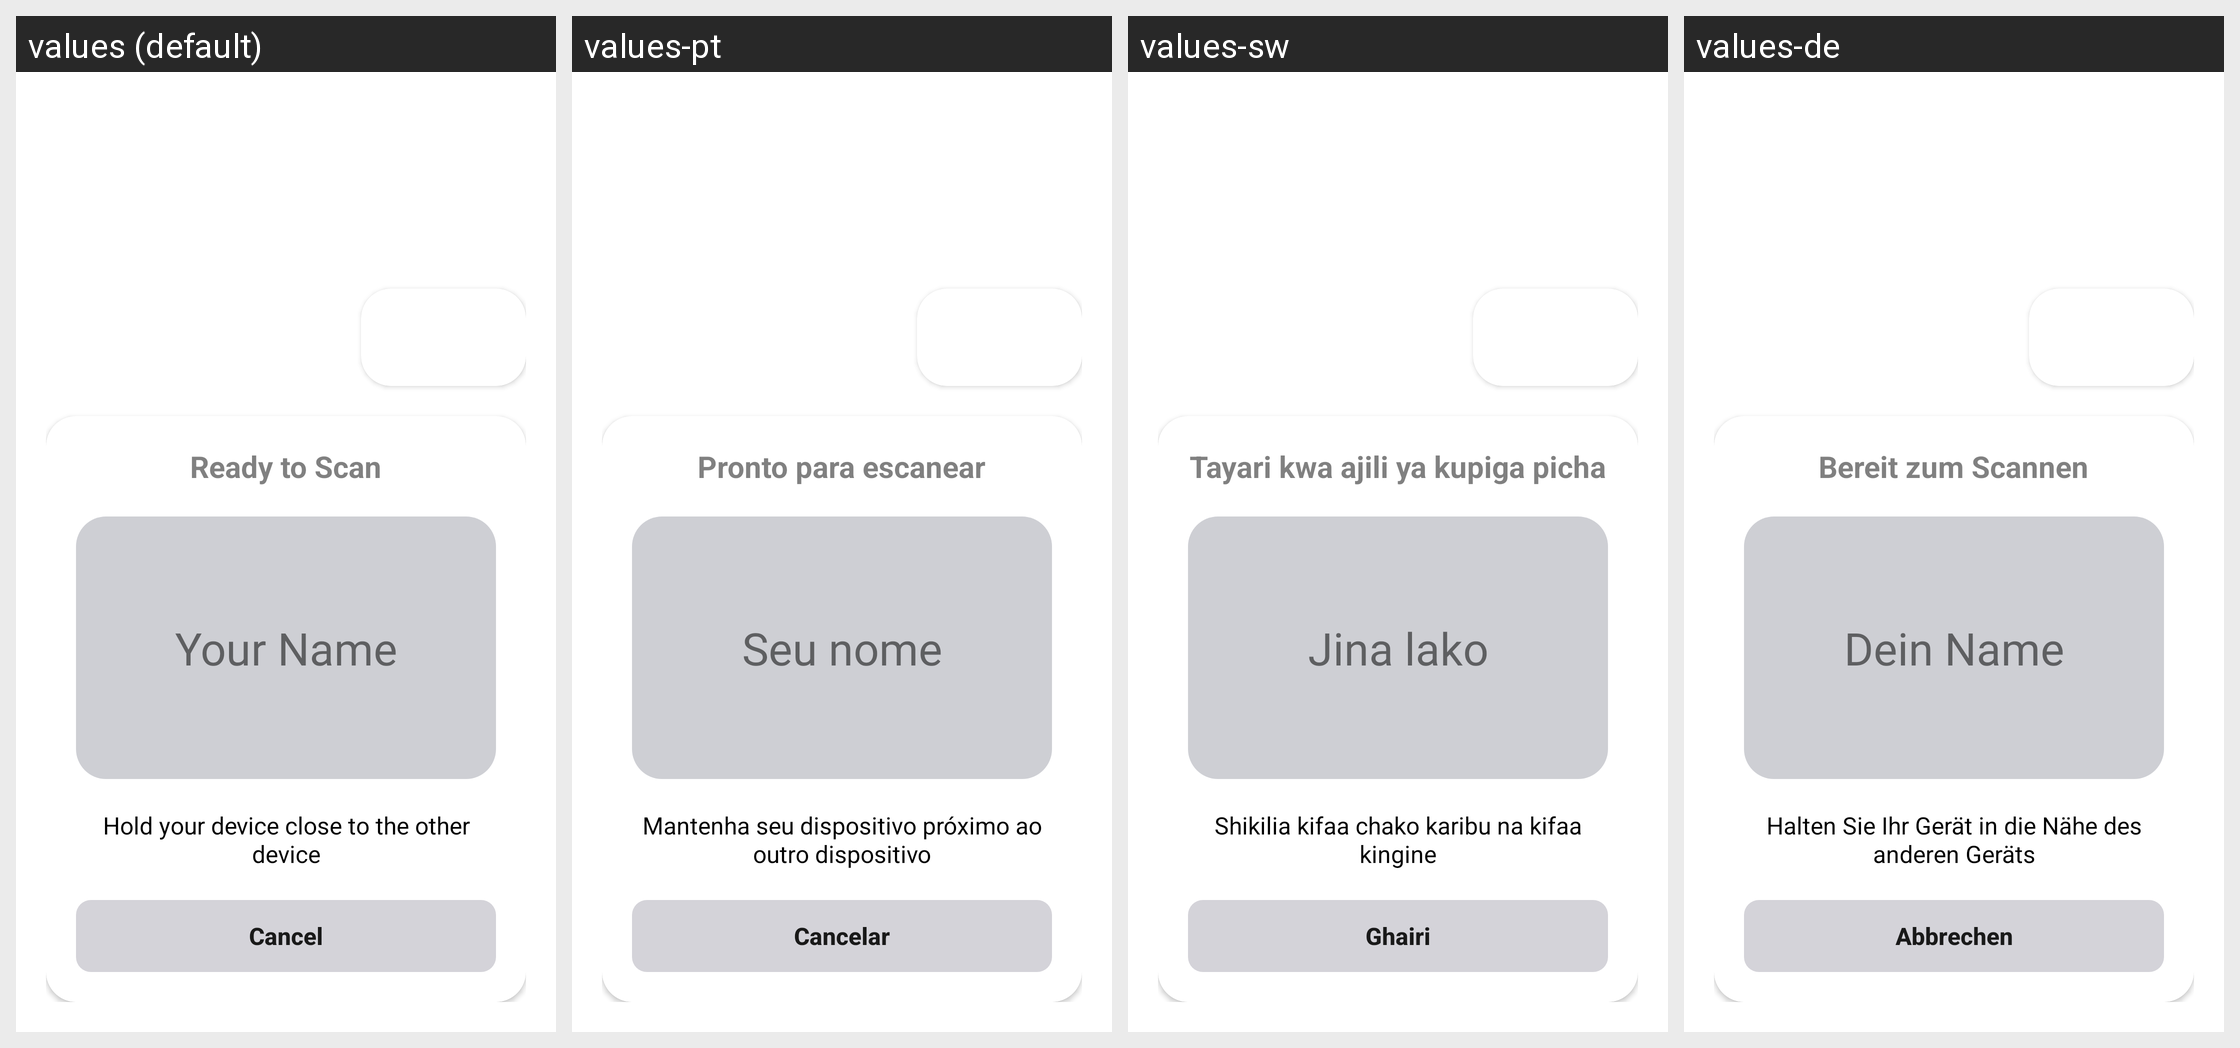

Translations of the strings shown on this Android screen, per locale in the grid:
Android screen res/layout/activity_scan_nfc.xml rendered under 4 locales, left to right: values (default), values-pt, values-sw, values-de. Device: Nexus 5 (rendered at 1080×1920; each locale shown at half size, 540×960, under a caption strip naming it); theme Theme.NameShare.
Other locales in the repository, not shown: values-ar, values-es, values-fr, values-hi, values-in, values-it, values-ja, values-ko, values-ms, values-nl, values-ru, values-th, values-tr, values-vi, values-zh.
Strings drawn on this screen, with the default value and each locale's value (text and hints the layout hard-codes, and strings that could not be matched under every locale, appear in the picture but are not listed):

ready_to_scan
  values: Ready to Scan
  values-pt: Pronto para escanear
  values-sw: Tayari kwa ajili ya kupiga picha
  values-de: Bereit zum Scannen

your_name
  values: Your Name
  values-pt: Seu nome
  values-sw: Jina lako
  values-de: Dein Name

hold_phones_together
  values: Hold your device close to the other device
  values-pt: Mantenha seu dispositivo próximo ao outro dispositivo
  values-sw: Shikilia kifaa chako karibu na kifaa kingine
  values-de: Halten Sie Ihr Gerät in die Nähe des anderen Geräts

cancel
  values: Cancel
  values-pt: Cancelar
  values-sw: Ghairi
  values-de: Abbrechen
